The GitHub repository UsaRyu/AHS2 contains a labelled image folder "processed_hand_data" with 4 categories: corna hand gesture, peace hand gesture, shaka hang loose gesture, thumbs up gesture. Examples follow, each with its label.

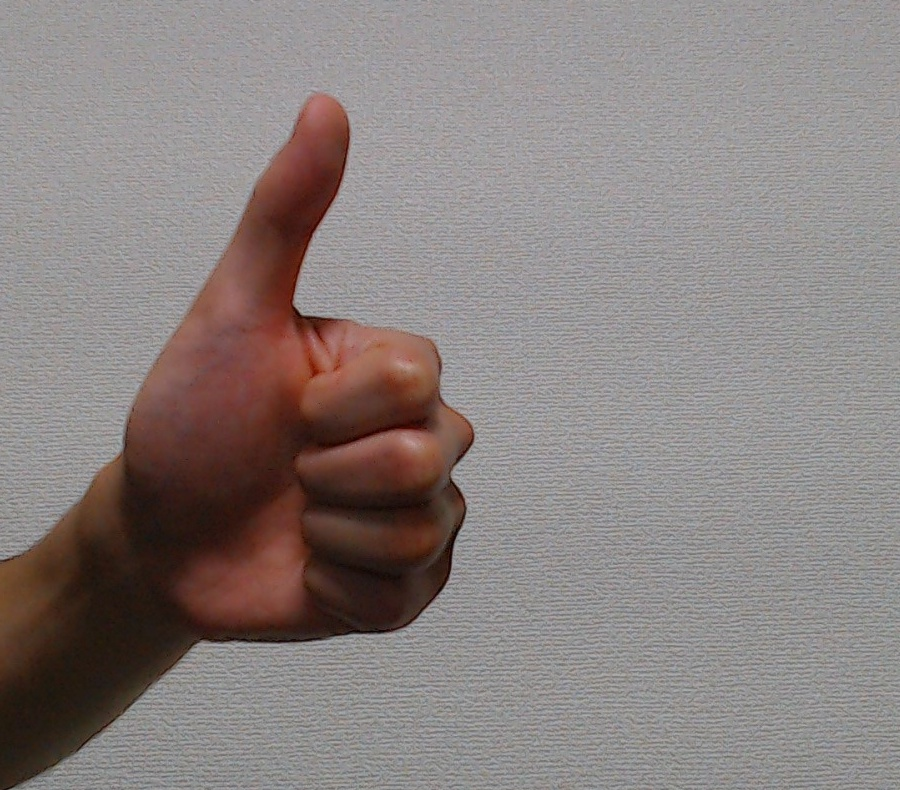
Label: thumbs up gesture

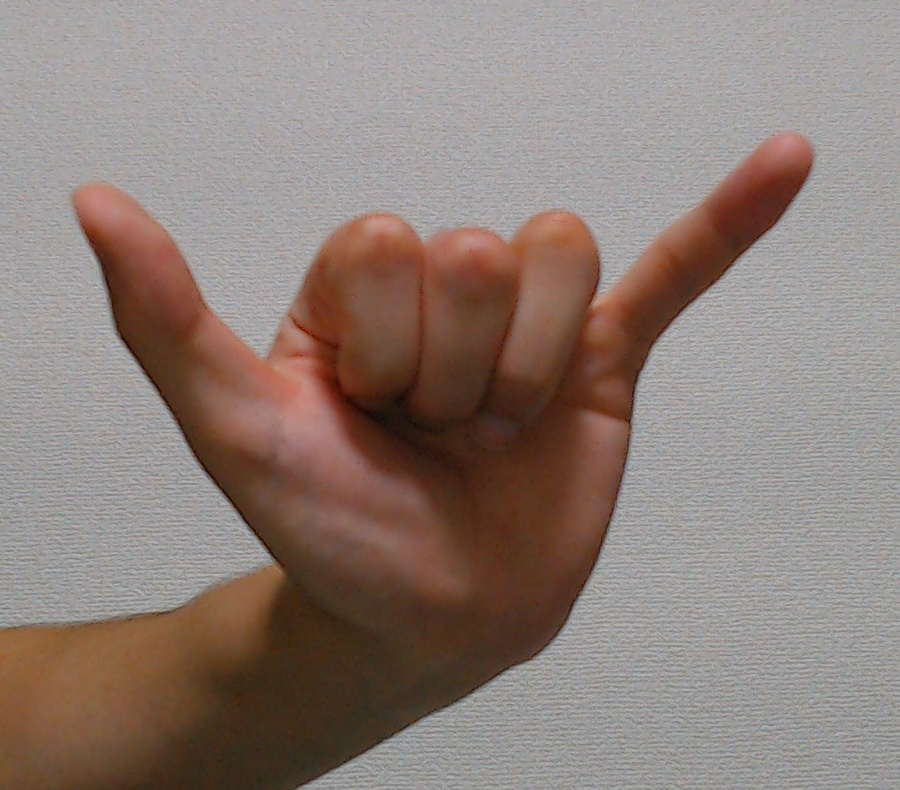
Label: shaka hang loose gesture

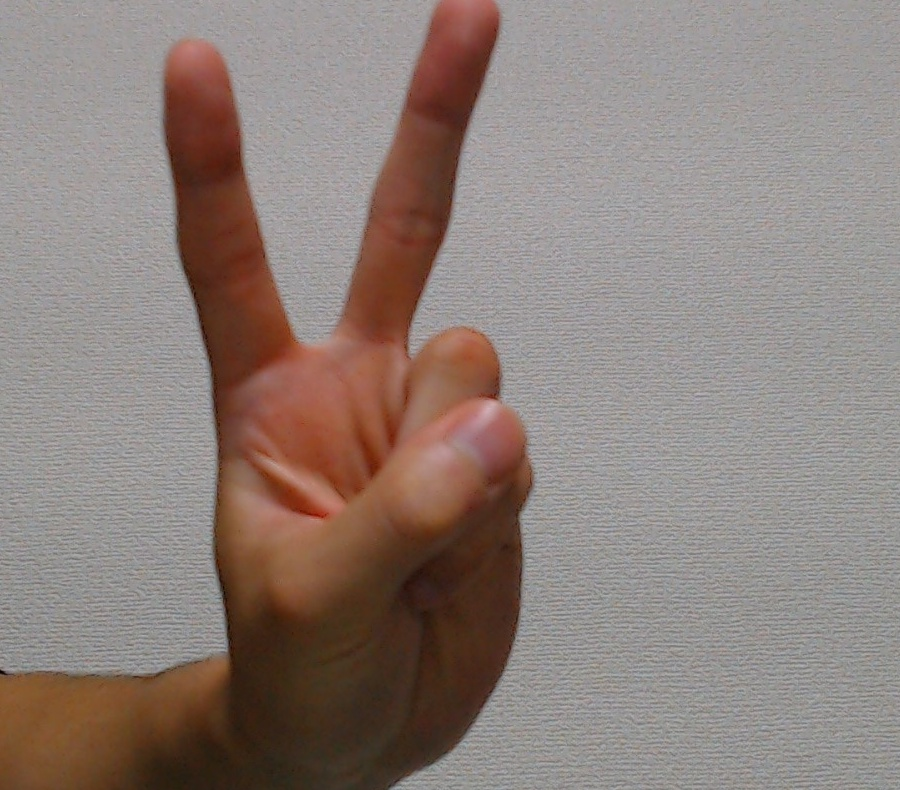
Label: peace hand gesture

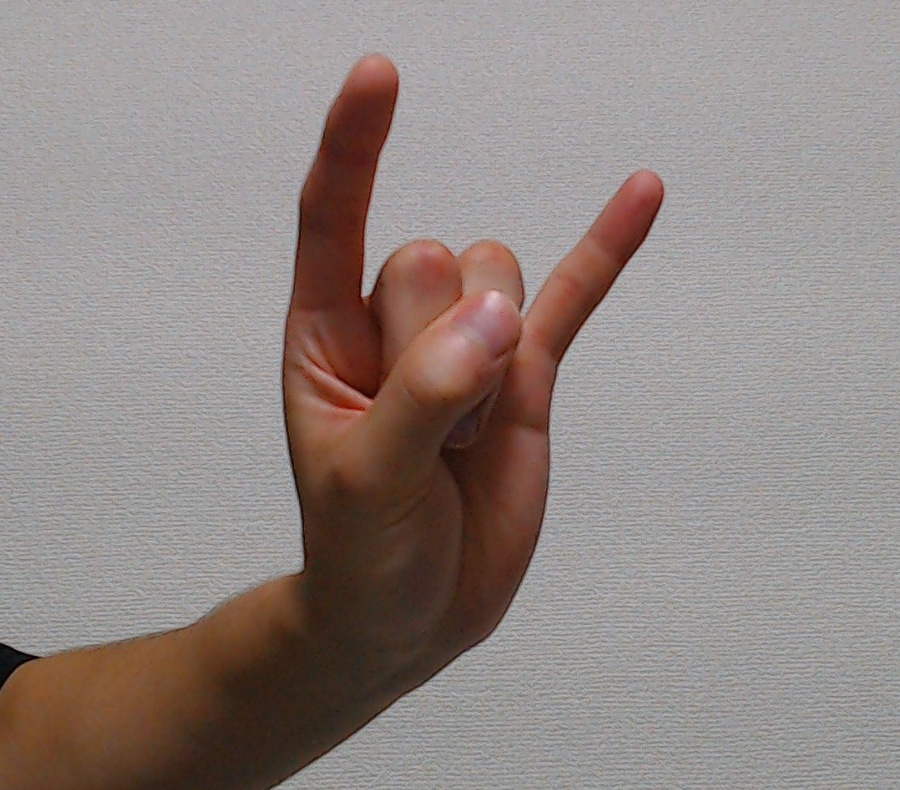
Label: corna hand gesture

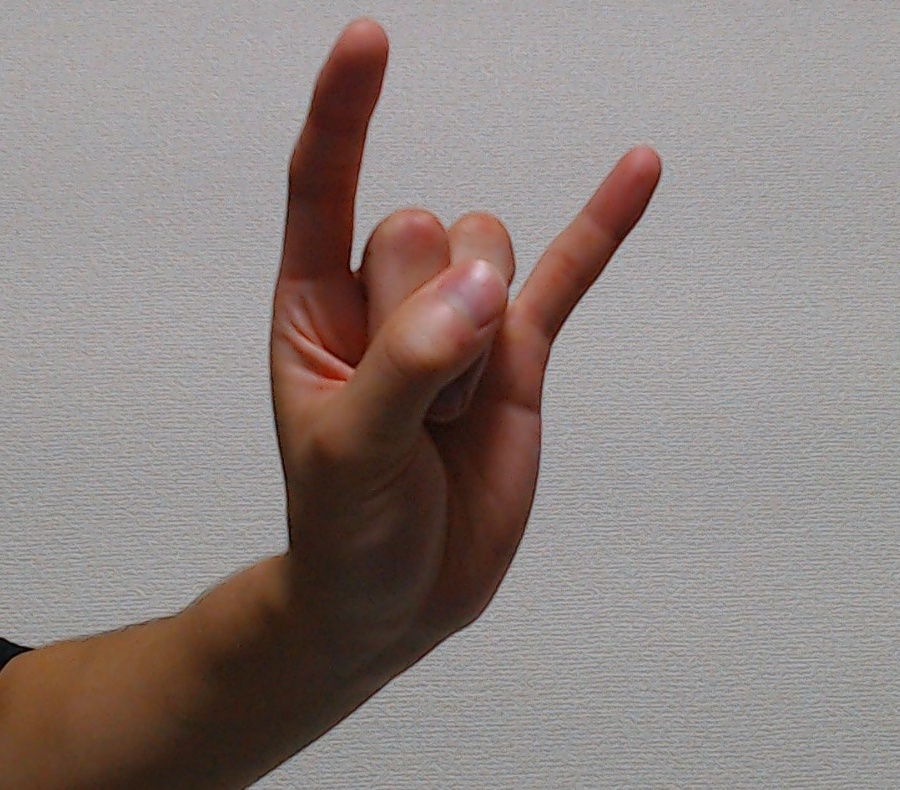
Label: corna hand gesture

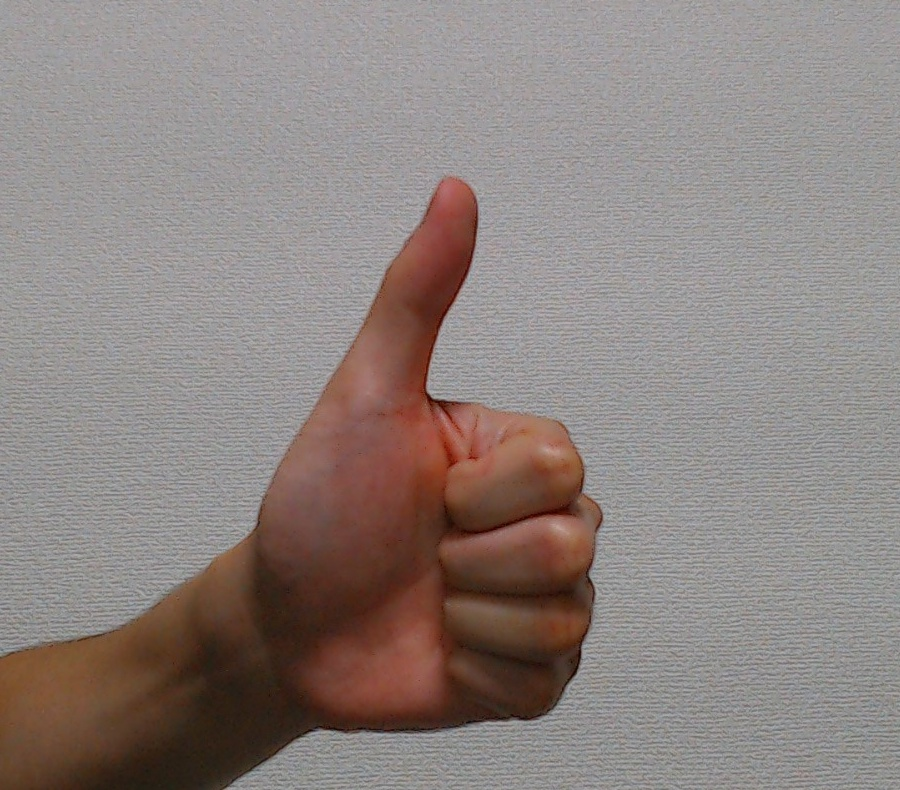
Label: thumbs up gesture
